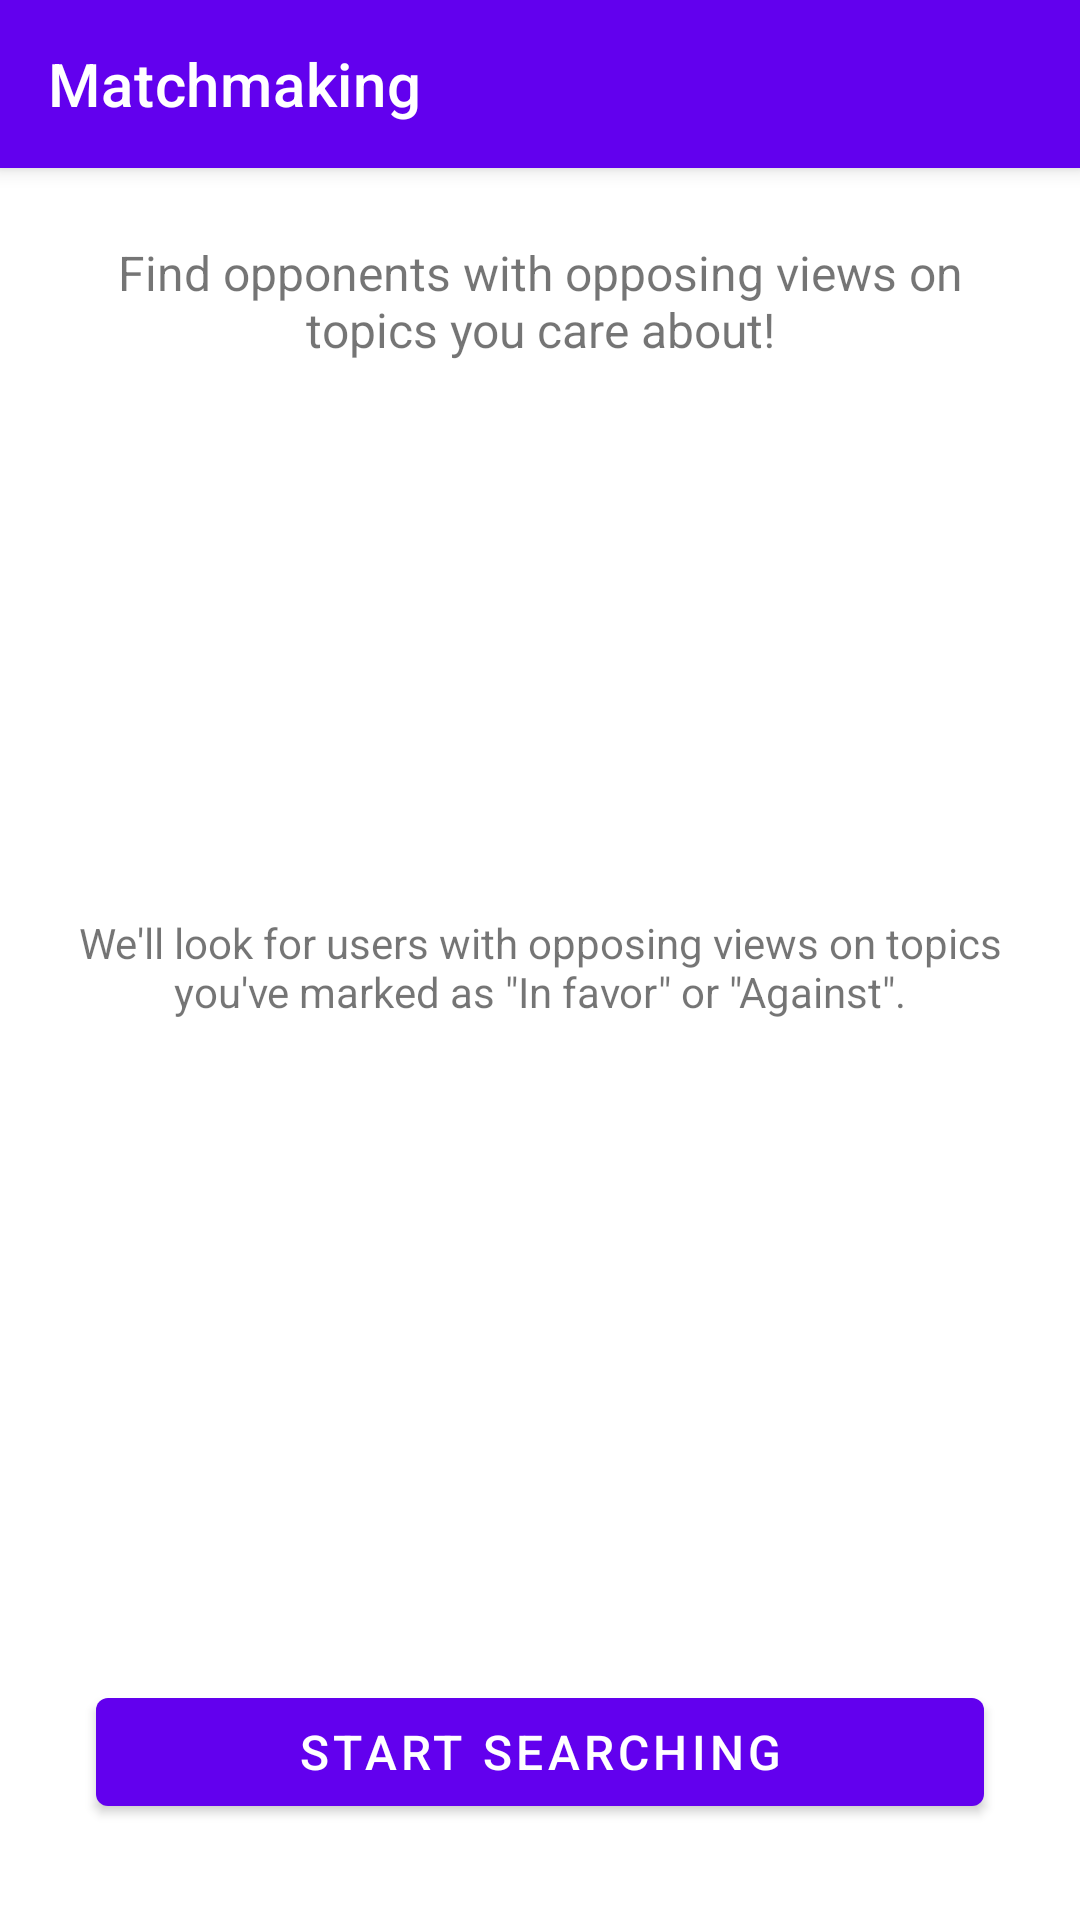

Produce the Android XML layout that renders to this screen, including the resource entries it uses.
<!-- AndroidManifest.xml: application theme Theme.MaterialComponents.Light.NoActionBar -->
<!-- res/layout/activity_matchmaking.xml -->
<?xml version="1.0" encoding="utf-8"?>
<layout xmlns:android="http://schemas.android.com/apk/res/android"
    xmlns:app="http://schemas.android.com/apk/res-auto"
    xmlns:tools="http://schemas.android.com/tools">

    <androidx.coordinatorlayout.widget.CoordinatorLayout
        android:layout_width="match_parent"
        android:layout_height="match_parent">

        <com.google.android.material.appbar.AppBarLayout
            android:layout_width="match_parent"
            android:layout_height="wrap_content">

            <androidx.appcompat.widget.Toolbar
                android:id="@+id/toolbar"
                android:layout_width="match_parent"
                android:layout_height="?attr/actionBarSize"
                android:background="?attr/colorPrimary"
                app:title="@string/matchmaking"
                app:titleTextColor="@android:color/white" />

        </com.google.android.material.appbar.AppBarLayout>

        <androidx.constraintlayout.widget.ConstraintLayout
            android:layout_width="match_parent"
            android:layout_height="match_parent"
            app:layout_behavior="@string/appbar_scrolling_view_behavior">

            <TextView
                android:id="@+id/textMatchmakingTitle"
                android:layout_width="0dp"
                android:layout_height="wrap_content"
                android:layout_marginStart="16dp"
                android:layout_marginTop="24dp"
                android:layout_marginEnd="16dp"
                android:text="@string/matchmaking_description"
                android:textSize="16sp"
                android:textAlignment="center"
                app:layout_constraintEnd_toEndOf="parent"
                app:layout_constraintStart_toStartOf="parent"
                app:layout_constraintTop_toTopOf="parent" />

            <ImageView
                android:id="@+id/imageMatchmaking"
                android:layout_width="120dp"
                android:layout_height="120dp"
                android:layout_marginTop="32dp"
                android:contentDescription="@string/matchmaking"
                app:layout_constraintEnd_toEndOf="parent"
                app:layout_constraintStart_toStartOf="parent"
                app:layout_constraintTop_toBottomOf="@+id/textMatchmakingTitle"
                app:srcCompat="@drawable/ic_people" />

            <ProgressBar
                android:id="@+id/progressBar"
                style="?android:attr/progressBarStyle"
                android:layout_width="wrap_content"
                android:layout_height="wrap_content"
                android:layout_marginTop="32dp"
                android:visibility="gone"
                app:layout_constraintEnd_toEndOf="parent"
                app:layout_constraintStart_toStartOf="parent"
                app:layout_constraintTop_toBottomOf="@+id/imageMatchmaking" />

            <TextView
                android:id="@+id/textSearchStatus"
                android:layout_width="wrap_content"
                android:layout_height="wrap_content"
                android:layout_marginTop="16dp"
                android:text="@string/searching_for_opponent"
                android:textSize="18sp"
                android:visibility="gone"
                app:layout_constraintEnd_toEndOf="parent"
                app:layout_constraintStart_toStartOf="parent"
                app:layout_constraintTop_toBottomOf="@+id/progressBar" />

            <com.google.android.material.button.MaterialButton
                android:id="@+id/buttonStartSearch"
                android:layout_width="0dp"
                android:layout_height="wrap_content"
                android:layout_marginStart="32dp"
                android:layout_marginEnd="32dp"
                android:layout_marginBottom="32dp"
                android:text="@string/start_searching"
                android:textSize="16sp"
                app:layout_constraintBottom_toBottomOf="parent"
                app:layout_constraintEnd_toEndOf="parent"
                app:layout_constraintStart_toStartOf="parent" />

            <TextView
                android:id="@+id/textMatchmakingInfo"
                android:layout_width="0dp"
                android:layout_height="wrap_content"
                android:layout_marginStart="16dp"
                android:layout_marginTop="32dp"
                android:layout_marginEnd="16dp"
                android:text="@string/matchmaking_info"
                android:textAlignment="center"
                app:layout_constraintEnd_toEndOf="parent"
                app:layout_constraintStart_toStartOf="parent"
                app:layout_constraintTop_toBottomOf="@+id/textSearchStatus" />

        </androidx.constraintlayout.widget.ConstraintLayout>

    </androidx.coordinatorlayout.widget.CoordinatorLayout>
</layout>
<!-- resources referenced by this layout -->
<resources>
  <string name="matchmaking">Matchmaking</string>
  <string name="matchmaking_description">Find opponents with opposing views on topics you care about!</string>
  <string name="matchmaking_info">We\'ll look for users with opposing views on topics you\'ve marked as \"In favor\" or \"Against\".</string>
  <string name="searching_for_opponent">Searching for opponent</string>
  <string name="start_searching">Start Searching</string>
</resources>
